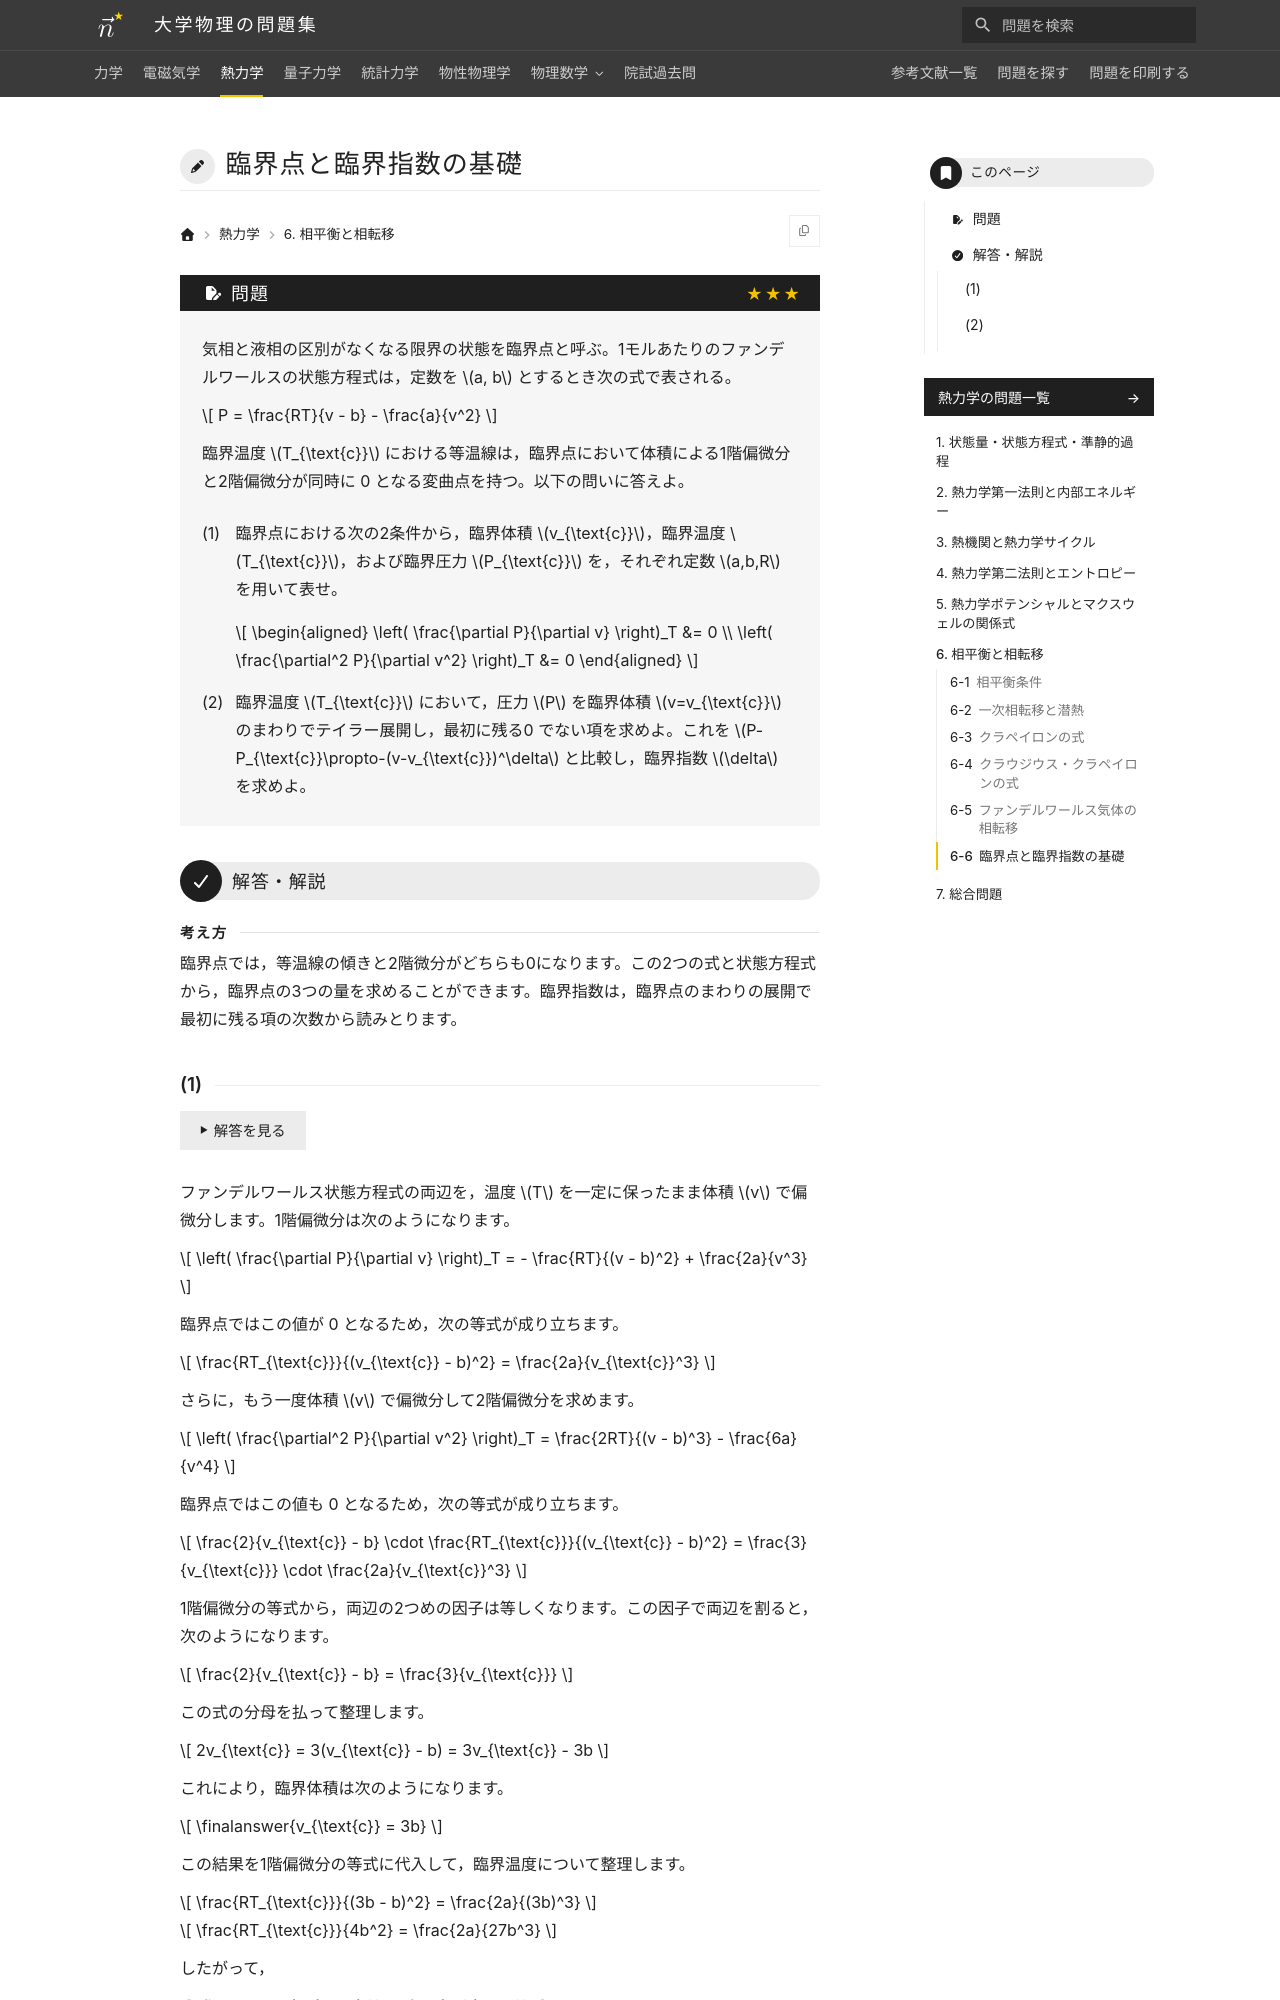

repository: Nanana-2/physics-site · page: 03thermodynamics/06/06_060/index.html · generator: mkdocs

---
tags:
  - 発展
---

# 臨界点と臨界指数の基礎

## 問題
気相と液相の区別がなくなる限界の状態を臨界点と呼ぶ。1モルあたりのファンデルワールスの状態方程式は，定数を $a, b$ とするとき次の式で表される。

$$
P = \frac{RT}{v - b} - \frac{a}{v^2}
$$

臨界温度 $T_{\text{c}}$ における等温線は，臨界点において体積による1階偏微分と2階偏微分が同時に 0 となる変曲点を持つ。以下の問いに答えよ。

(1) 臨界点における次の2条件から，臨界体積 $v_{\text{c}}$，臨界温度 $T_{\text{c}}$，および臨界圧力 $P_{\text{c}}$ を，それぞれ定数 $a,b,R$ を用いて表せ。

$$
\begin{aligned}
\left( \frac{\partial P}{\partial v} \right)_T &= 0 \\
\left( \frac{\partial^2 P}{\partial v^2} \right)_T &= 0
\end{aligned}
$$

(2) 臨界温度 $T_{\text{c}}$ において，圧力 $P$ を臨界体積 $v=v_{\text{c}}$ のまわりでテイラー展開し，最初に残る0 でない項を求めよ。これを $P-P_{\text{c}}\propto-(v-v_{\text{c}})^\delta$ と比較し，臨界指数 $\delta$ を求めよ。

---

## 解答・解説

<div class="approach" markdown>
臨界点では，等温線の傾きと2階微分がどちらも0になります。この2つの式と状態方程式から，臨界点の3つの量を求めることができます。臨界指数は，臨界点のまわりの展開で最初に残る項の次数から読みとります。
</div>
